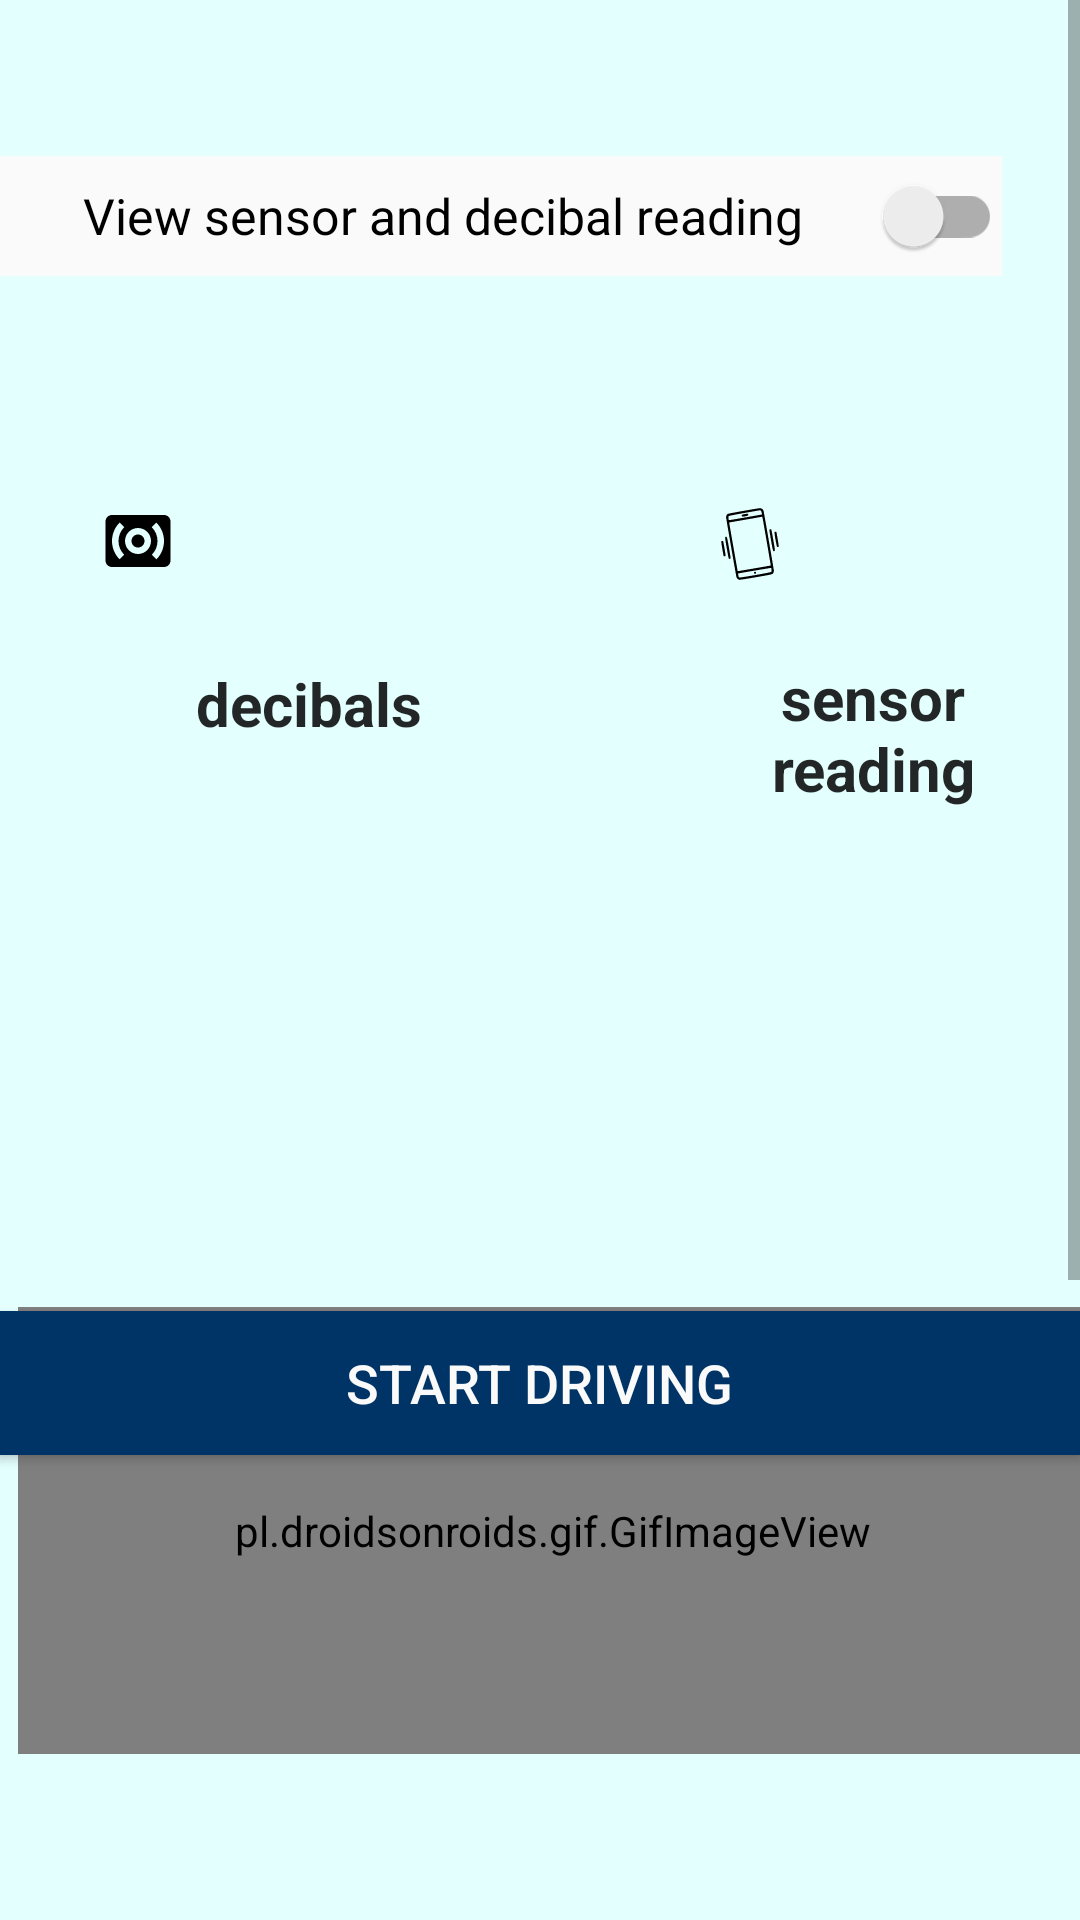

The Android layout XML behind this screen, and the referenced resources:
<!-- AndroidManifest.xml: application theme CustomActionBarTheme -->
<!-- res/layout/fragment_home.xml -->
<?xml version="1.0" encoding="utf-8"?>
<ScrollView
    xmlns:android="http://schemas.android.com/apk/res/android"
    xmlns:app="http://schemas.android.com/apk/res-auto"
    xmlns:tools="http://schemas.android.com/tools"
    android:layout_width="match_parent"
    android:layout_height="800dp">
    <RelativeLayout
        android:layout_width="match_parent"
        android:layout_height="960dp"
        android:background="#E3FFFE"
        android:id="@+id/relativeLayout"
        tools:context=".UserActivities.ui.home.HomeFragment" >

        <TextView
            android:id="@+id/bollean"
            android:layout_width="166dp"
            android:layout_height="wrap_content"
            android:layout_alignParentStart="true"
            android:layout_alignParentTop="true"
            android:layout_marginStart="55dp"
            android:layout_marginTop="104dp" />

        <TextView
            android:id="@+id/accidentstatus"
            android:layout_width="match_parent"
            android:layout_height="wrap_content"
            android:textSize="18dp"
            android:layout_alignParentStart="true"
            android:gravity="center"
            android:layout_alignParentTop="true"
            android:layout_marginTop="355dp" />

        <TextView
            android:id="@+id/sensorread"
            android:layout_width="139dp"
            android:layout_height="37dp"
            android:layout_alignParentStart="true"
            android:layout_alignParentTop="true"
            android:layout_alignParentEnd="true"
            android:layout_marginStart="238dp"
            android:layout_marginTop="163dp"
            android:layout_marginEnd="17dp"
            android:gravity="center"
            android:textSize="18sp"
            app:drawableLeftCompat="@drawable/ic_shakr" />

        <TextView
            android:id="@+id/decibaltext"
            android:layout_width="156dp"
            android:layout_height="wrap_content"
            android:layout_alignParentStart="true"
            android:layout_alignParentTop="true"
            android:layout_marginStart="25dp"
            android:layout_marginTop="221dp"
            android:gravity="center"
            android:text="decibals"
            android:textSize="20sp"
            android:textStyle="bold" />

        <TextView
            android:id="@+id/decibal"
            android:layout_width="139dp"
            android:layout_height="37dp"
            android:layout_alignParentStart="true"
            android:layout_alignParentTop="true"
            android:layout_marginStart="33dp"
            android:layout_marginTop="162dp"
            android:gravity="center"
            android:textSize="18sp"
            app:drawableLeftCompat="@drawable/sound" />

        <TextView
            android:id="@+id/sensortext"
            android:layout_width="154dp"
            android:layout_height="wrap_content"
            android:layout_alignParentStart="true"
            android:layout_alignParentTop="true"
            android:layout_alignParentEnd="true"
            android:layout_marginStart="231dp"
            android:layout_marginTop="219dp"
            android:layout_marginEnd="9dp"
            android:gravity="center"
            android:text="sensor reading"
            android:textSize="20sp"
            android:textStyle="bold"  />

        <Button
            android:id="@+id/buttonToggleTracking"
            android:layout_width="match_parent"
            android:layout_height="wrap_content"
            android:layout_below="@+id/decibaltext"
            android:layout_alignParentStart="true"
            android:layout_marginStart="-1dp"
            android:layout_marginTop="189dp"
            android:layout_marginBottom="289dp"
            android:background="#003366"
            android:text="Start Driving"
            android:textColor="@color/white"
            android:textSize="18sp" />

        <androidx.appcompat.widget.AppCompatButton
            android:id="@+id/hospitalassigned"
            android:layout_width="295dp"
            android:layout_height="wrap_content"
            android:layout_below="@+id/buttonToggleTracking"
            android:layout_marginStart="45dp"
            android:layout_marginTop="-136dp"
            android:background="#24176C"
            android:gravity="center"
            android:text="View Hospital assigned"
            android:textColor="@color/white"
            android:visibility="invisible" />

        <pl.droidsonroids.gif.GifImageView
            android:id="@+id/gifimage"
            android:layout_width="390dp"
            android:layout_height="149dp"
            android:layout_above="@+id/accidentstatus"
            android:layout_alignBottom="@+id/buttonToggleTracking"
            android:layout_alignParentStart="true"
            android:layout_alignParentEnd="true"
            android:layout_marginStart="6dp"
            android:layout_marginEnd="-3dp"
            android:layout_marginBottom="-100dp"
            android:src="@drawable/carruning" />

        <androidx.appcompat.widget.SwitchCompat
            android:id="@+id/switch1"
            android:layout_width="347dp"
            android:layout_height="40dp"
            android:layout_alignParentTop="true"
            android:layout_alignParentEnd="true"
            android:layout_centerHorizontal="true"
            android:layout_marginTop="52dp"
            android:layout_marginEnd="26dp"
            android:background="@color/white"
            android:text="View sensor and decibal reading"
            android:textSize="16.5dp"
            android:gravity="center"
            android:textColor="@color/black"
            tools:ignore="UseSwitchCompatOrMaterialXml" />


    </RelativeLayout>
</ScrollView>
<!-- resources referenced by this layout -->
<resources>
  <color name="black">#000000</color>
  <color name="white">#fafafa</color>
  <!-- drawable ic_shakr: vector/xml drawable (drawable, 2695 chars, omitted) -->
  <!-- drawable sound (drawable) -->
  <vector xmlns:android="http://schemas.android.com/apk/res/android"
      android:width="26dp"
      android:height="26dp"
      android:viewportWidth="24"
      android:viewportHeight="24"
      >
    <path
        android:fillColor="@color/black"
        android:pathData="M20,4L4,4c-1.1,0 -2,0.9 -2,2v12c0,1.1 0.9,2 2,2h16c1.1,0 2,-0.9 2,-2L22,6c0,-1.1 -0.9,-2 -2,-2zM7.76,16.24l-1.41,1.41C4.78,16.1 4,14.05 4,12c0,-2.05 0.78,-4.1 2.34,-5.66l1.41,1.41C6.59,8.93 6,10.46 6,12s0.59,3.07 1.76,4.24zM12,16c-2.21,0 -4,-1.79 -4,-4s1.79,-4 4,-4 4,1.79 4,4 -1.79,4 -4,4zM17.66,17.66l-1.41,-1.41C17.41,15.07 18,13.54 18,12s-0.59,-3.07 -1.76,-4.24l1.41,-1.41C19.22,7.9 20,9.95 20,12c0,2.05 -0.78,4.1 -2.34,5.66zM12,10c-1.1,0 -2,0.9 -2,2s0.9,2 2,2 2,-0.9 2,-2 -0.9,-2 -2,-2z"/>
  </vector>
  <style name="CustomActionBarTheme" parent="Theme.AppCompat.Light.DarkActionBar">
  
          
          
          <item name="android:colorAccent">@color/accent</item>4
          <item name="android:textColorPrimary">@color/text_primary</item>
          <item name="android:textColor">@color/text_secondary</item>
          <item name="android:actionBarStyle">@style/MyActionBar</item>
  
          
          <item name="actionBarStyle">@style/MyActionBar</item>
          
          
  
      </style>
  <color name="accent">#ffc400</color>
  <color name="text_primary">#D9000000</color>
  <color name="text_secondary">#D9000000</color>
  <style name="MyActionBar" parent="@style/Widget.AppCompat.Light.ActionBar.Solid.Inverse">
          <item name="android:background">#550603</item>
  
          
      </style>
</resources>
